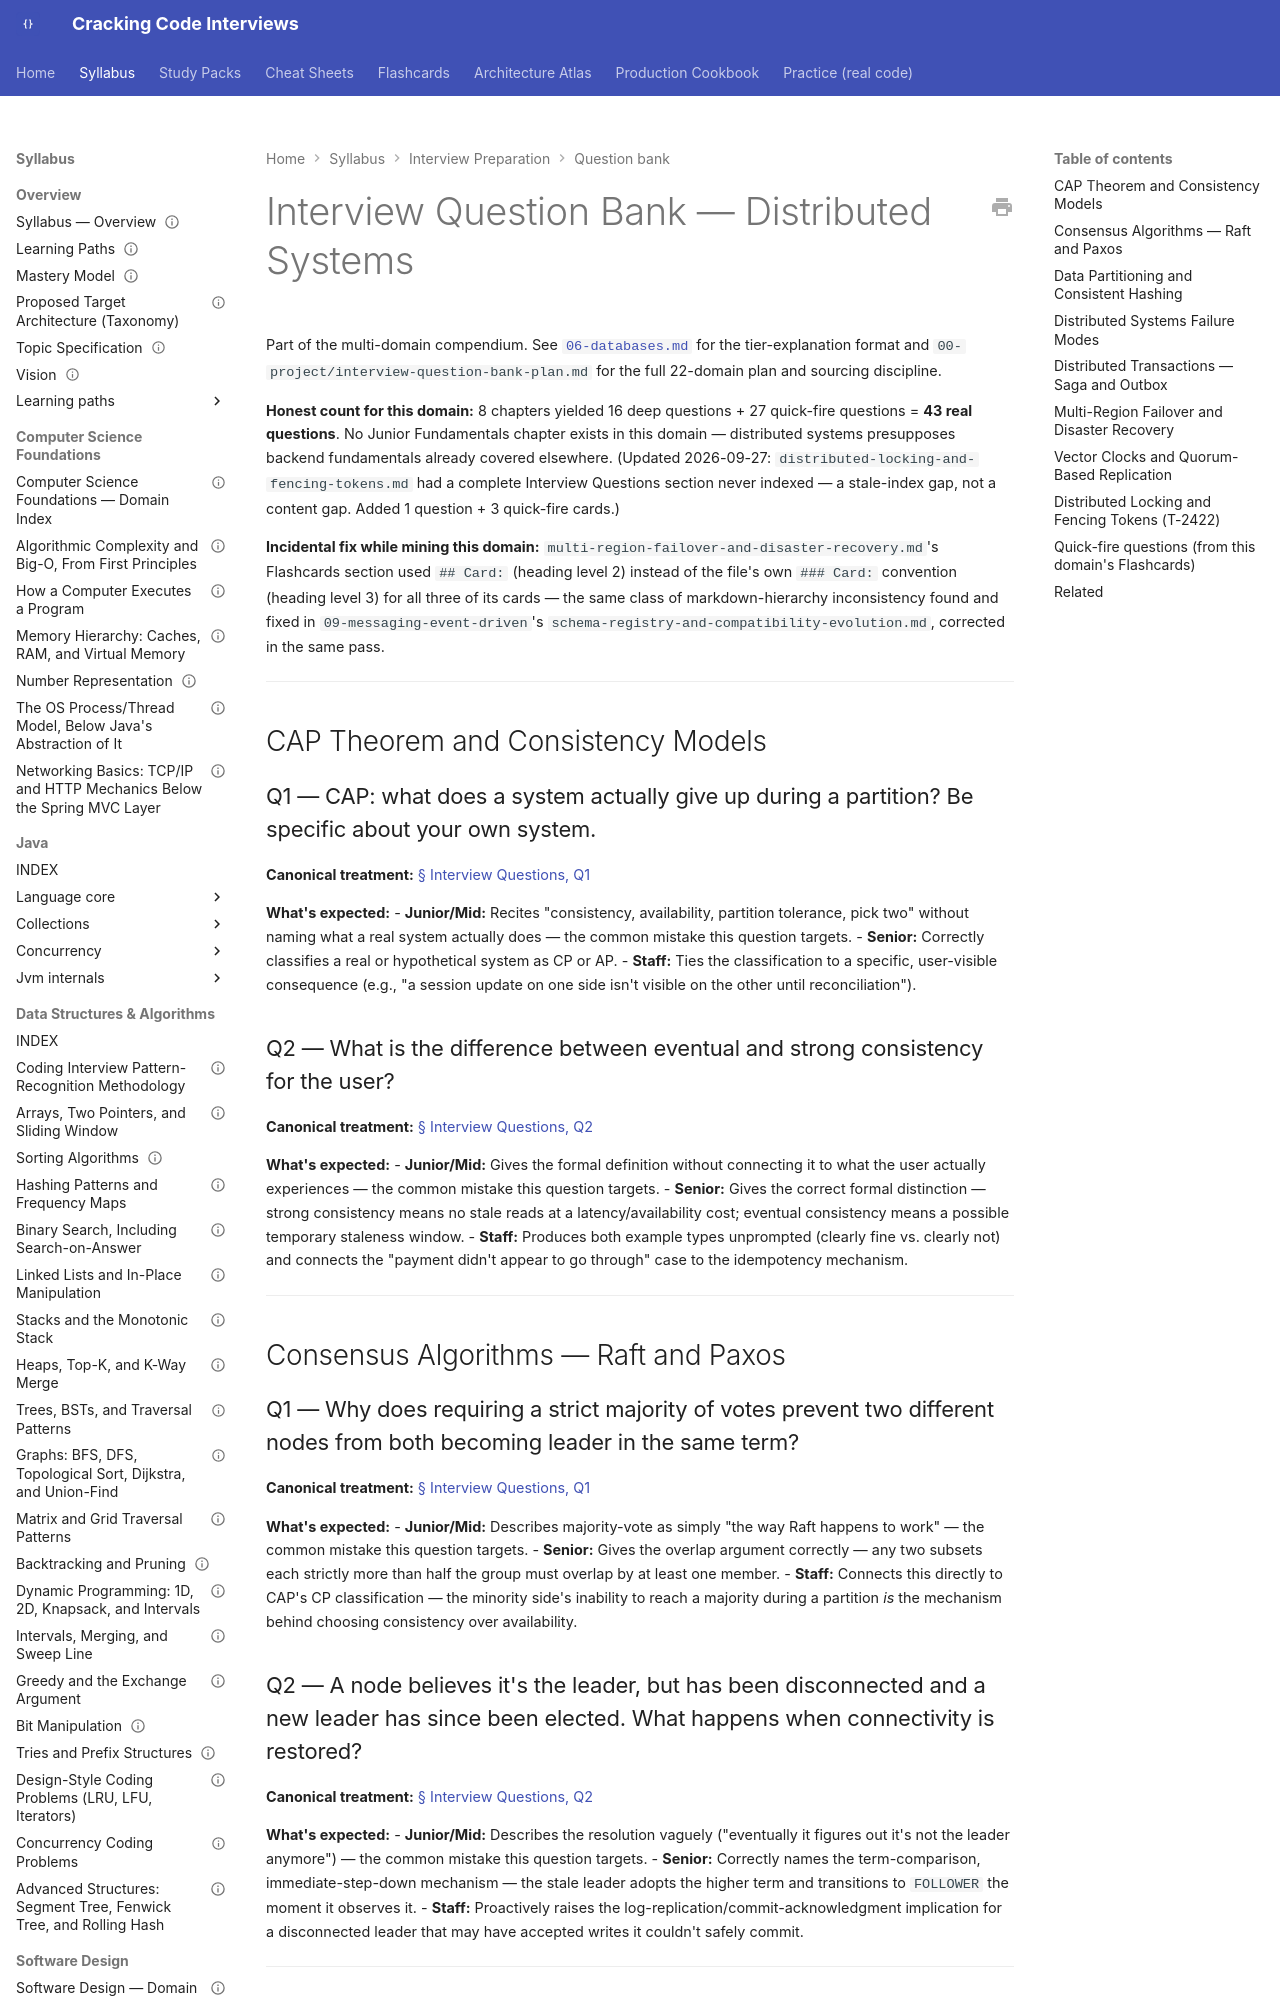

repository: JuanMelendres/cracking-code-interviews · page: syllabus/20-interview-preparation/question-bank/10-distributed-systems/index.html · generator: mkdocs

---
title: "Interview Question Bank — 10-distributed-systems"
document_type: interview-question-bank
domain: 20-interview-preparation
status: in progress
version: 1.0
last_updated: 2026-09-27
related:
  - ../../10-distributed-systems/INDEX.md
  - 09-messaging-event-driven.md
  - ../../../00-project/interview-question-bank-plan.md
---

# Interview Question Bank — Distributed Systems

Part of the multi-domain compendium. See [`06-databases.md`](06-databases.md) for the
tier-explanation format and `00-project/interview-question-bank-plan.md` for the full
22-domain plan and sourcing discipline.

**Honest count for this domain:** 8 chapters yielded 16 deep questions + 27 quick-fire
questions = **43 real questions**. No Junior Fundamentals chapter exists in this
domain — distributed systems presupposes backend fundamentals already covered
elsewhere. (Updated 2026-09-27: `distributed-locking-and-fencing-tokens.md` had a
complete Interview Questions section never indexed — a stale-index gap, not a
content gap. Added 1 question + 3 quick-fire cards.)

**Incidental fix while mining this domain:** `multi-region-failover-and-disaster-recovery.md`'s
Flashcards section used `## Card:` (heading level 2) instead of the file's own
`### Card:` convention (heading level 3) for all three of its cards — the same class
of markdown-hierarchy inconsistency found and fixed in `09-messaging-event-driven`'s
`schema-registry-and-compatibility-evolution.md`, corrected in the same pass.

---

## CAP Theorem and Consistency Models

### Q1 — CAP: what does a system actually give up during a partition? Be specific about your own system.

**Canonical treatment:** [§ Interview Questions, Q1](../../10-distributed-systems/cap-theorem-and-consistency-models.md#interview-questions)

**What's expected:**
- **Junior/Mid:** Recites "consistency, availability, partition tolerance, pick two" without naming what a real system actually does — the common mistake this question targets.
- **Senior:** Correctly classifies a real or hypothetical system as CP or AP.
- **Staff:** Ties the classification to a specific, user-visible consequence (e.g., "a session update on one side isn't visible on the other until reconciliation").
